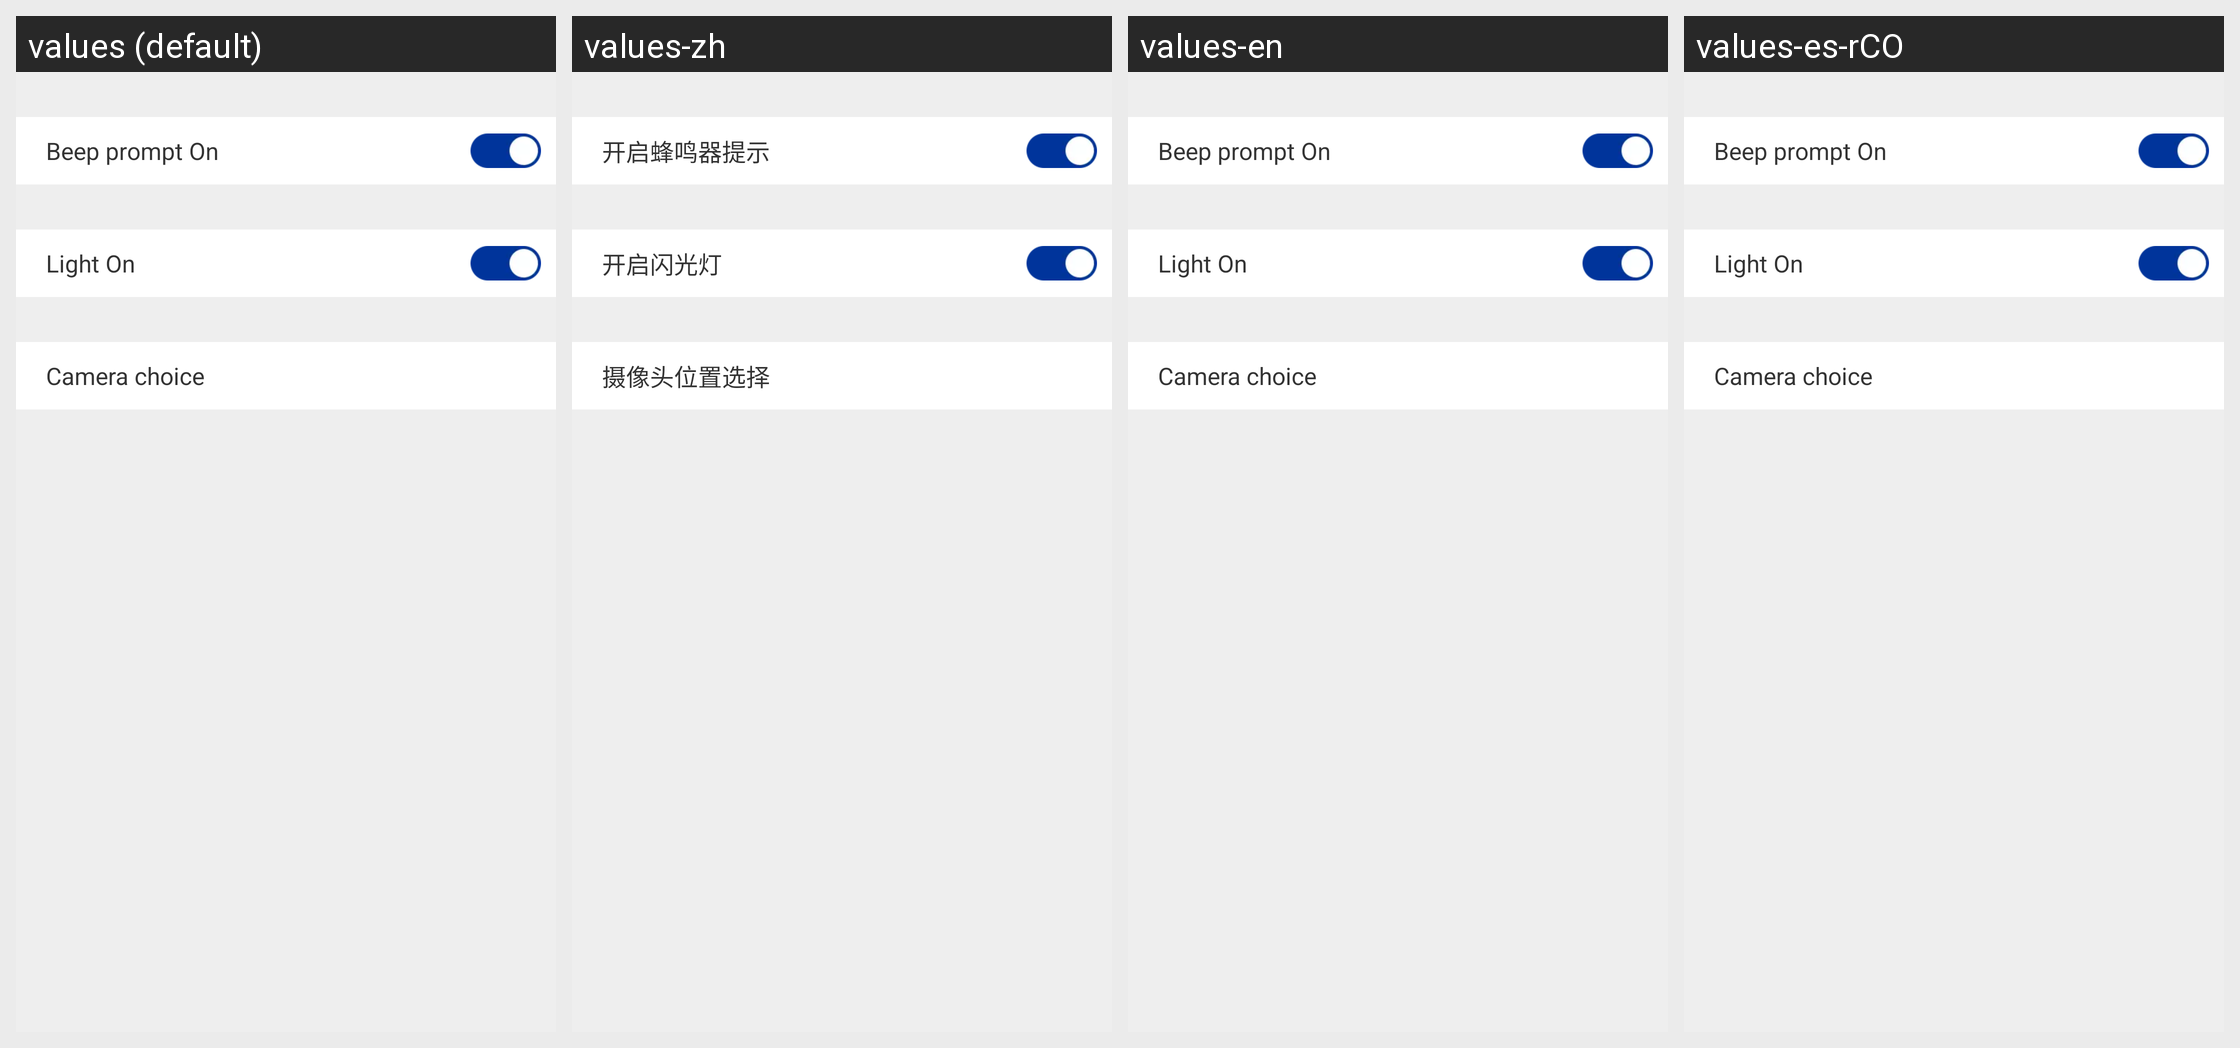

This grid shows one Android layout under several languages. Give, for every string resource on the screen, its name, the default text and each shown locale's text.
Android screen res/layout/setting_home_trans_scan.xml rendered under 4 locales, left to right: values (default), values-zh, values-en, values-es-rCO. Device: Nexus 5 (rendered at 1080×1920; each locale shown at half size, 540×960, under a caption strip naming it); theme AppTheme.
Strings drawn on this screen, with the default value and each locale's value (text and hints the layout hard-codes, and strings that could not be matched under every locale, appear in the picture but are not listed):

open_scan_beep
  values: Beep prompt On
  values-zh: 开启蜂鸣器提示
  values-en: Beep prompt On
  values-es-rCO: Beep prompt On

open_shine_light
  values: Light On
  values-zh: 开启闪光灯
  values-en: Light On
  values-es-rCO: Light On

camera_location_choice
  values: Camera choice
  values-zh: 摄像头位置选择
  values-en: Camera choice
  values-es-rCO: Camera choice
